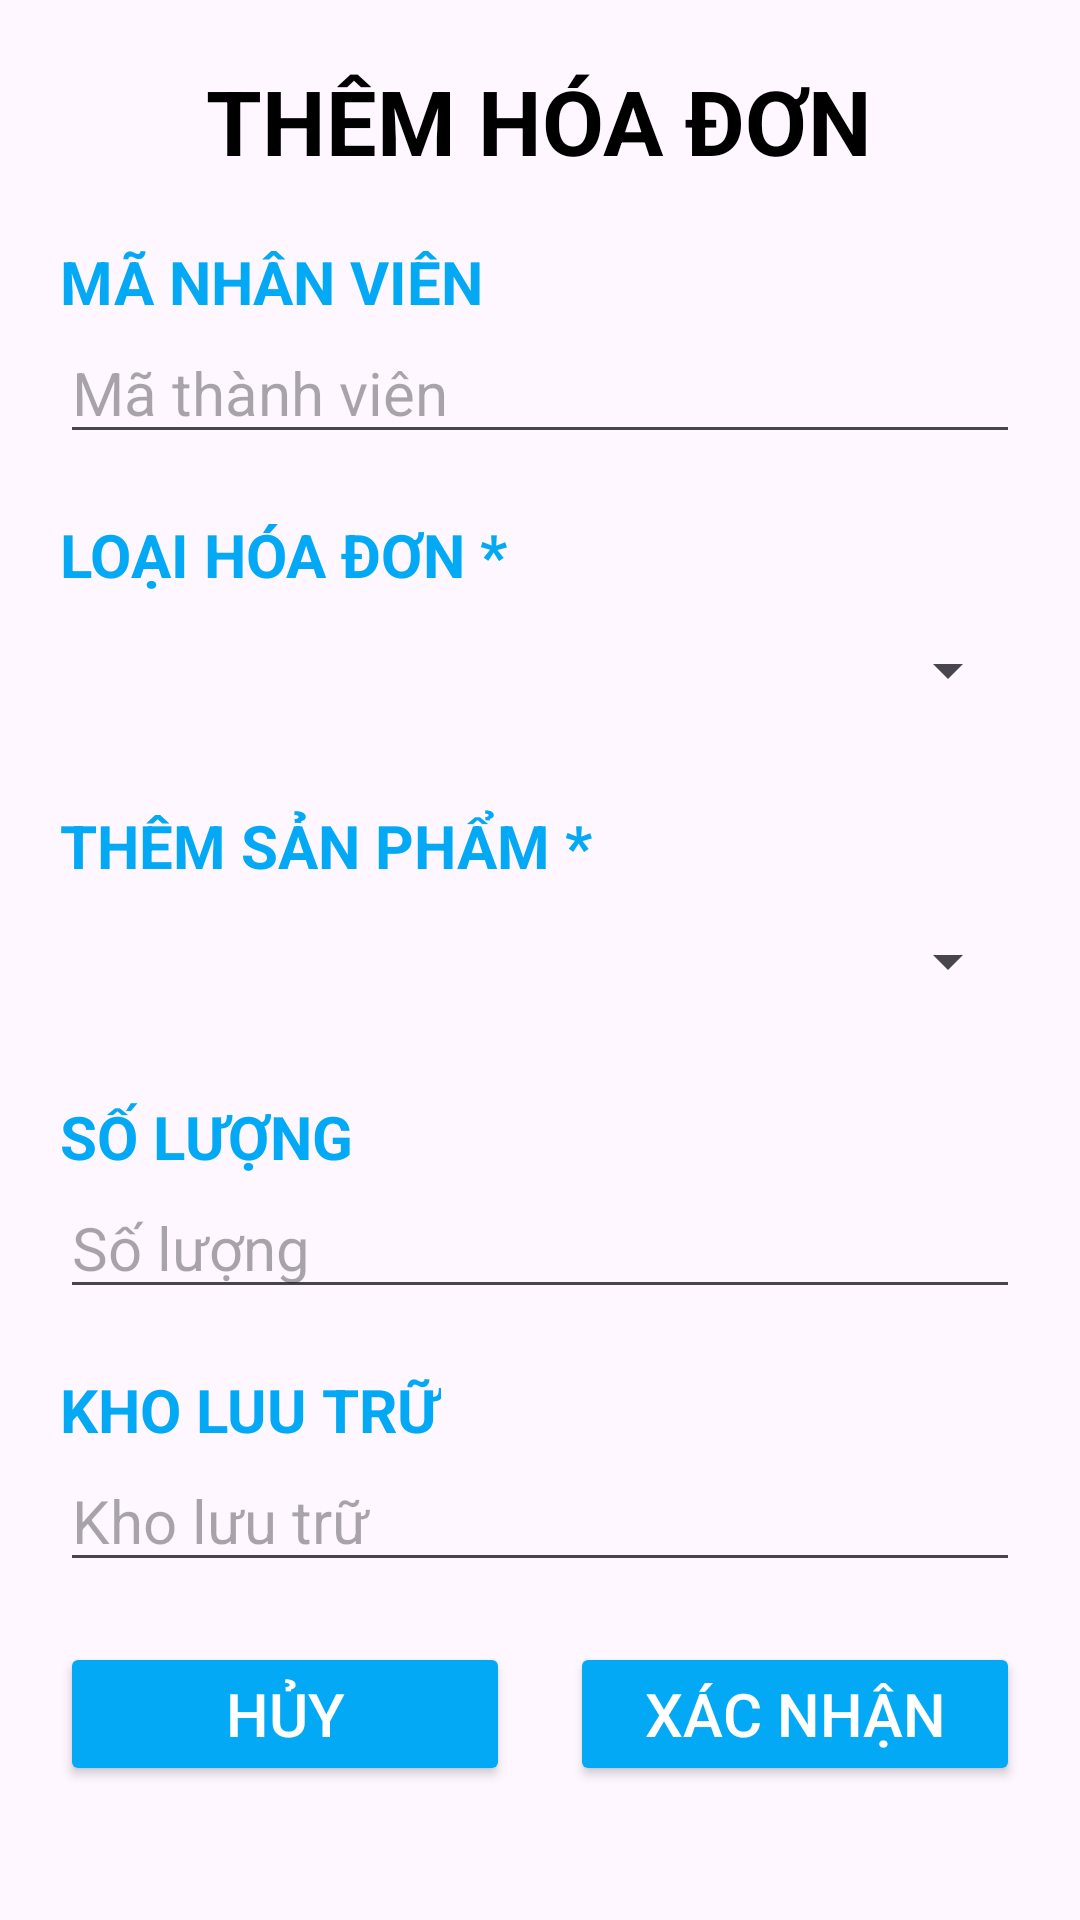

Write the Android layout XML for this screen, with the resource values it uses.
<!-- AndroidManifest.xml: application theme Theme.DA_QL_KhoHang -->
<!-- res/layout/dialog_them_hoa_don.xml -->
<?xml version="1.0" encoding="utf-8"?>
<LinearLayout xmlns:android="http://schemas.android.com/apk/res/android"
    android:layout_width="match_parent"
    android:layout_height="wrap_content"
    xmlns:app="http://schemas.android.com/apk/res-auto"
    android:orientation="vertical"
    android:padding="20dp">
    <TextView
        android:layout_width="wrap_content"
        android:layout_height="wrap_content"
        android:text="thêm hóa đơn"
        android:textStyle="bold"
        android:textColor="@color/black"
        android:textSize="30dp"
        android:textAllCaps="true"
        android:layout_gravity="center"
        />


    <TextView
        android:layout_marginTop="20dp"
        android:layout_width="wrap_content"
        android:layout_height="wrap_content"
        android:text="mã nhân viên"
        android:textStyle="bold"
        android:textColor="#03A9F4"
        android:textSize="20dp"
        android:textAllCaps="true"
        android:layout_gravity="start"
        />
    <EditText
        android:id="@+id/ed_ma_nhan_vien"
        android:layout_width="match_parent"
        android:layout_height="wrap_content"
        android:textColor="@color/black"
        android:textSize="20dp"
        android:hint="Mã thành viên"/>
    <TextView
        android:layout_marginTop="20dp"
        android:layout_width="wrap_content"
        android:layout_height="wrap_content"
        android:text="loại hóa đơn *"
        android:textStyle="bold"
        android:textColor="#03A9F4"
        android:textSize="20dp"
        android:textAllCaps="true"
        android:layout_gravity="start"
        />
    <Spinner

        android:id="@+id/spn_trangthai"
        android:layout_width="match_parent"
        android:layout_height="50dp" />
    <TextView
        android:layout_marginTop="20dp"
        android:layout_width="wrap_content"
        android:layout_height="wrap_content"
        android:text="thêm sản phẩm *"
        android:textStyle="bold"
        android:textColor="#03A9F4"
        android:textSize="20dp"
        android:textAllCaps="true"
        android:layout_gravity="start"
        />
    <Spinner

        android:id="@+id/spn_sp"
        android:layout_width="match_parent"
        android:layout_height="50dp" />
    <TextView
        android:layout_marginTop="20dp"
        android:layout_width="wrap_content"
        android:layout_height="wrap_content"
        android:text="Số lượng"
        android:textStyle="bold"
        android:textColor="#03A9F4"
        android:textSize="20dp"
        android:textAllCaps="true"
        android:layout_gravity="start"
        />


    <EditText
        android:id="@+id/ed_sl"
        android:layout_width="match_parent"
        android:layout_height="wrap_content"
        android:textColor="@color/black"
        android:textSize="20dp"
        android:hint="Số lượng"/>
    <TextView
        android:layout_marginTop="20dp"
        android:layout_width="wrap_content"
        android:layout_height="wrap_content"
        android:text="Kho luu trữ"
        android:textStyle="bold"
        android:textColor="#03A9F4"
        android:textSize="20dp"
        android:textAllCaps="true"
        android:layout_gravity="start"
        />


    <EditText
        android:id="@+id/ed_ngay_xuat"
        android:layout_width="match_parent"
        android:layout_height="wrap_content"
        android:textColor="@color/black"
        android:textSize="20dp"
        android:hint="Kho lưu trữ"/>

    <LinearLayout
        android:layout_marginTop="20dp"
        android:layout_width="match_parent"
        android:layout_height="match_parent"
        android:orientation="horizontal"

        >
        <Button
            android:id="@+id/btn_huy_hoa_don"
            android:layout_width="200dp"
            android:layout_height="wrap_content"
            android:text="HỦY"
            android:textSize="20dp"
            android:textColor="@color/white"
            android:layout_weight="3"
            android:backgroundTint="#03A9F4"/>
        <Button
            android:layout_marginLeft="20dp"
            android:id="@+id/btn_xac_nhan_hoa_don"
            android:layout_width="200dp"
            android:layout_height="wrap_content"
            android:text="XÁC NHẬN"
            android:textSize="20dp"
            android:backgroundTint="#03A9F4"
            android:textColor="@color/white"
            android:layout_weight="3"/>
    </LinearLayout>

</LinearLayout>
<!-- resources referenced by this layout -->
<resources>
  <color name="black">#FF000000</color>
  <color name="white">#FFFFFFFF</color>
  <style name="Theme.DA_QL_KhoHang" parent="Base.Theme.DA_QL_KhoHang" />
  <style name="Base.Theme.DA_QL_KhoHang" parent="Theme.Material3.DayNight.NoActionBar">
          
          
      </style>
</resources>
